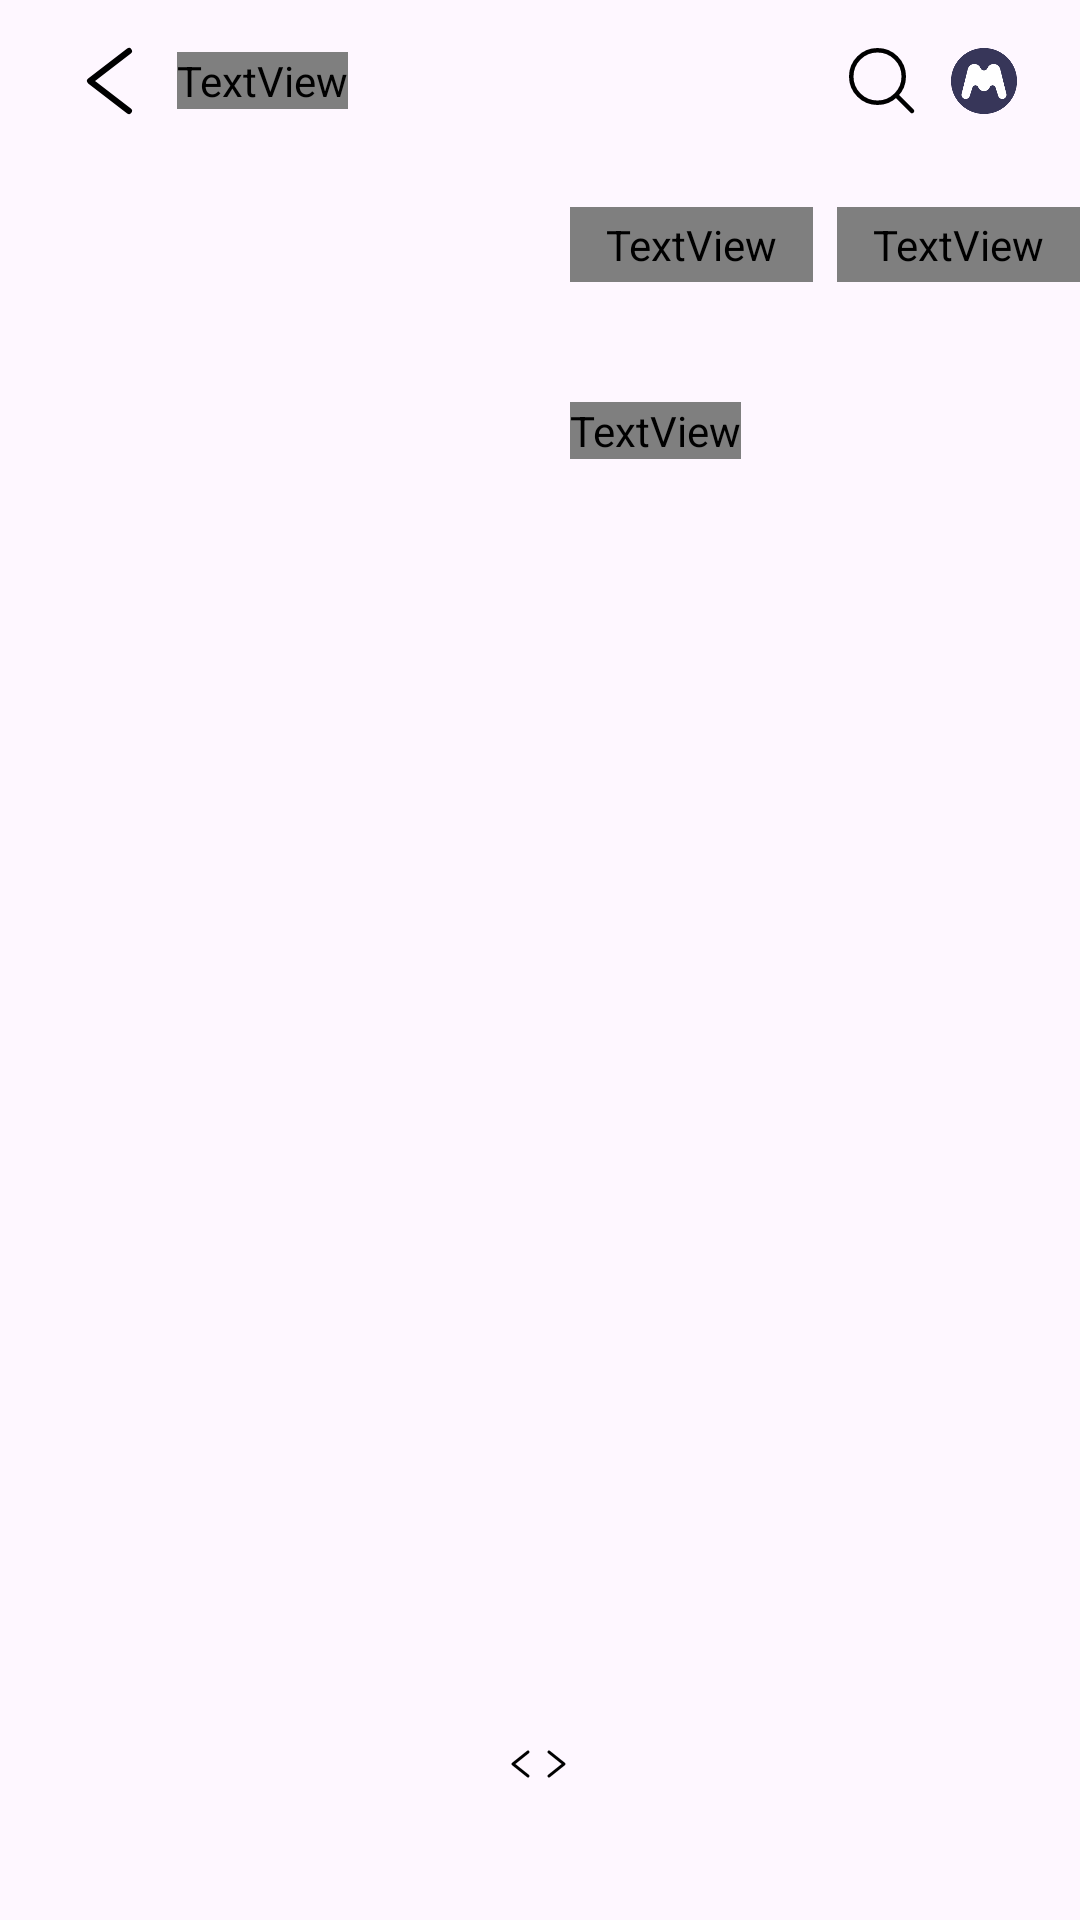

This screen was rendered from an Android layout file. Write that file and the resources it references.
<!-- AndroidManifest.xml: application theme Theme.MOE -->
<!-- res/layout/fragment_record.xml -->
<?xml version="1.0" encoding="utf-8"?>
<androidx.constraintlayout.widget.ConstraintLayout xmlns:android="http://schemas.android.com/apk/res/android"
    xmlns:tools="http://schemas.android.com/tools"
    android:layout_width="match_parent"
    android:layout_height="match_parent"
    xmlns:app="http://schemas.android.com/apk/res-auto"
    android:id="@+id/record_frm"
    tools:context=".detail.record.ui.RecordFragment">

    <LinearLayout
        android:id="@+id/top_ll"
        android:layout_width="match_parent"
        android:layout_height="wrap_content"
        android:orientation="horizontal"
        android:gravity="center_vertical"
        android:paddingStart="25dp"
        android:paddingEnd="20dp"
        android:paddingTop="15dp"
        android:paddingBottom="15dp"
        app:layout_constraintTop_toTopOf="parent"
        app:layout_constraintStart_toStartOf="parent"
        tools:ignore="UseCompoundDrawables">

        <ImageView
            android:id="@+id/back_btn"
            android:layout_width="wrap_content"
            android:layout_height="wrap_content"
            android:src="@drawable/search_left_arrow"
            android:contentDescription="@string/detail_back_btn"/>
        <TextView
            android:layout_width="wrap_content"
            android:layout_height="wrap_content"
            android:layout_marginStart="10dp"
            android:text="기록하기"
            android:textColor="@color/black"
            android:textSize="18sp"
            android:letterSpacing="0.018"
            android:fontFamily="@font/freesentation_8extrabold"/>

        <Space
            android:layout_width="0dp"
            android:layout_height="0dp"
            android:layout_weight="1"/>

        <ImageView
            android:id="@+id/searchIcon"
            android:layout_width="24dp"
            android:layout_height="24dp"
            android:src="@drawable/search_search"
            android:contentDescription="@string/searchIcon"/>

        <ImageView
            android:id="@+id/profileIcon"
            android:layout_width="24dp"
            android:layout_height="24dp"
            android:src="@drawable/profile"
            android:layout_marginStart="10dp"/>

    </LinearLayout>

    <TextView
        android:id="@+id/latest"
        android:layout_width="wrap_content"
        android:layout_height="wrap_content"
        android:text="최신순"
        android:textColor="@color/white"
        android:textSize="14sp"
        android:fontFamily="@font/freesentation_6semibold"
        android:lineHeight="21dp"
        android:layout_marginTop="15dp"
        android:layout_marginStart="10dp"
        android:paddingHorizontal="12dp"
        android:paddingVertical="3dp"
        android:textAlignment="center"
        app:layout_constraintTop_toBottomOf="@id/top_ll"
        app:layout_constraintStart_toStartOf="@id/record_rv"
        android:background="@drawable/record_paging_bg_selector"/>
    <TextView
        android:id="@+id/oldest"
        android:layout_width="wrap_content"
        android:layout_height="wrap_content"
        android:text="오래된 순"
        android:textColor="@color/navy"
        android:textSize="14sp"
        android:fontFamily="@font/freesentation_6semibold"
        android:lineHeight="21dp"
        android:layout_marginStart="8dp"
        android:layout_marginTop="15dp"
        android:paddingHorizontal="12dp"
        android:paddingVertical="3dp"
        android:textAlignment="center"
        app:layout_constraintTop_toBottomOf="@id/top_ll"
        app:layout_constraintStart_toEndOf="@id/latest"
        android:background="@drawable/record_paging_bg_selector"/>
    <TextView
        android:id="@+id/phrase_tv"
        android:layout_width="wrap_content"
        android:layout_height="wrap_content"
        android:text="사진을 추가하여 소중한 추억을 기록해 보세요!"
        android:textSize="12sp"
        android:textColor="@color/grey_300"
        android:fontFamily="@font/freesentation_6semibold"
        android:lineHeight="18dp"
        android:layout_marginTop="40dp"
        android:layout_marginStart="10dp"
        app:layout_constraintTop_toBottomOf="@+id/latest"
        app:layout_constraintStart_toStartOf="@id/record_rv"/>

    <androidx.recyclerview.widget.RecyclerView
        android:id="@+id/record_rv"
        android:layout_width="wrap_content"
        android:layout_height="wrap_content"
        tools:listitem="@layout/searched_item"
        app:layoutManager="androidx.recyclerview.widget.GridLayoutManager"
        tools:itemCount="2"
        android:layout_marginTop="22dp"
        app:layout_constraintTop_toBottomOf="@id/phrase_tv"
        app:layout_constraintStart_toStartOf="parent"
        app:layout_constraintEnd_toEndOf="parent"/>

    <LinearLayout
        android:id="@+id/pagination_ll"
        android:layout_width="wrap_content"
        android:layout_height="wrap_content"
        android:orientation="horizontal"
        android:layout_marginBottom="46dp"
        android:gravity="center_vertical"
        app:layout_constraintBottom_toBottomOf="parent"
        app:layout_constraintStart_toStartOf="parent"
        app:layout_constraintEnd_toEndOf="parent">
        <ImageView
            android:id="@+id/page_prev_btn"
            android:layout_width="wrap_content"
            android:layout_height="wrap_content"
            android:src="@drawable/search_small_left_arrow"/>
        <androidx.recyclerview.widget.RecyclerView
            android:id="@+id/page_rv"
            android:layout_width="wrap_content"
            android:layout_height="wrap_content"
            app:layoutManager="androidx.recyclerview.widget.LinearLayoutManager"
            tools:listitem="@layout/item_page"
            tools:itemCount="1"/>
        <ImageView
            android:id="@+id/page_next_btn"
            android:layout_width="wrap_content"
            android:layout_height="wrap_content"
            android:src="@drawable/search_small_right_arrow"/>
    </LinearLayout>

    <TextView
        android:id="@+id/noResult_tv"
        android:layout_width="wrap_content"
        android:layout_height="wrap_content"
        android:text="기록을 남기실려면\n티켓 사진을 첨부하셔야 합니다.\n전시회를 검색해주세요!"
        android:textSize="16sp"
        android:textColor="@color/grey_300"
        android:fontFamily="@font/freesentation_6semibold"
        android:letterSpacing="0.016"
        android:textAlignment="center"
        android:visibility="gone"
        app:layout_constraintTop_toTopOf="parent"
        app:layout_constraintBottom_toBottomOf="parent"
        app:layout_constraintStart_toStartOf="parent"
        app:layout_constraintEnd_toEndOf="parent"/>
    <ProgressBar
        android:id="@+id/recordPb"
        android:layout_width="18dp"
        android:layout_height="18dp"
        android:visibility="gone"
        app:layout_constraintTop_toTopOf="parent"
        app:layout_constraintStart_toStartOf="parent"
        app:layout_constraintBottom_toBottomOf="parent"
        app:layout_constraintEnd_toEndOf="parent"/>


</androidx.constraintlayout.widget.ConstraintLayout>
<!-- res/layout/searched_item.xml (included above) -->
<?xml version="1.0" encoding="utf-8"?>
<androidx.constraintlayout.widget.ConstraintLayout xmlns:android="http://schemas.android.com/apk/res/android"
    xmlns:app="http://schemas.android.com/apk/res-auto"
    xmlns:tools="http://schemas.android.com/tools"
    android:id="@+id/search_item_cl"
    android:layout_width="wrap_content"
    android:layout_height="wrap_content"
    android:layout_marginStart="10dp"
    android:layout_marginEnd="10dp"
    android:layout_marginBottom="5.5dp">

    <androidx.cardview.widget.CardView
        android:id="@+id/photo"
        android:layout_width="145dp"
        android:layout_height="130dp"
        app:cardCornerRadius="15dp"
        app:cardElevation="0dp"
        app:layout_constraintTop_toTopOf="parent"
        app:layout_constraintStart_toStartOf="parent">
        <ImageView
            android:id="@+id/image"
            android:layout_width="wrap_content"
            android:layout_height="wrap_content"
            android:contentDescription="TODO"
            android:src="@drawable/detail_image"
            android:scaleType="centerCrop"/>
    </androidx.cardview.widget.CardView>


    <TextView
        android:id="@+id/item_title"
        android:layout_width="120dp"
        android:layout_height="wrap_content"
        app:layout_constraintTop_toBottomOf="@id/photo"
        app:layout_constraintStart_toStartOf="parent"
        android:text="노래하는 몸짓"
        android:textColor="@color/black"
        android:textSize="13sp"
        android:lineHeight="19.5sp"
        android:fontFamily="@font/freesentation_6semibold"
        android:ellipsize="end"
        android:maxLines="1"
        android:singleLine="true"
        android:layout_marginTop="5.5dp"/>
    <ImageView
        android:id="@+id/favorite_iv"
        android:layout_width="wrap_content"
        android:layout_height="wrap_content"
        android:contentDescription="@string/search_like_btn"
        android:src="@drawable/search_heart"
        app:layout_constraintTop_toTopOf="@id/item_title"
        app:layout_constraintBottom_toBottomOf="@id/item_title"
        app:layout_constraintEnd_toEndOf="parent"
        android:layout_marginEnd="6dp"/>

    <TextView
        android:id="@+id/time"
        android:layout_width="wrap_content"
        android:layout_height="wrap_content"
        app:layout_constraintTop_toBottomOf="@id/item_title"
        app:layout_constraintStart_toStartOf="parent"
        android:text="2024.05.01 ~ 2024.06.30"
        android:textSize="10sp"
        android:textStyle="bold"
        android:lineHeight="15sp"
        android:fontFamily="@font/freesentation_3light"
        tools:ignore="SmallSp" />
</androidx.constraintlayout.widget.ConstraintLayout>
<!-- res/layout/item_page.xml (included above) -->
<?xml version="1.0" encoding="utf-8"?>
<androidx.constraintlayout.widget.ConstraintLayout xmlns:android="http://schemas.android.com/apk/res/android"
    android:id="@+id/index"
    android:layout_width="wrap_content"
    android:layout_height="wrap_content"
    xmlns:app="http://schemas.android.com/apk/res-auto">
    <ImageView
        android:id="@+id/page_bg"
        android:layout_width="56dp"
        android:layout_height="27dp"
        android:src="@drawable/page_tab_selector"
        app:layout_constraintTop_toTopOf="@id/page_tv"
        app:layout_constraintEnd_toEndOf="@id/page_tv"
        app:layout_constraintBottom_toBottomOf="@id/page_tv"
        app:layout_constraintStart_toStartOf="@id/page_tv"/>
    <TextView
        android:id="@+id/page_tv"
        android:layout_width="wrap_content"
        android:layout_height="wrap_content"
        android:text="1"
        android:textSize="14sp"
        android:textColor="@color/black"
        android:fontFamily="@font/freesentation_7bold"
        android:lineHeight="21sp"
        app:layout_constraintTop_toTopOf="parent"
        app:layout_constraintStart_toStartOf="parent"
        app:layout_constraintBottom_toBottomOf="parent"
        app:layout_constraintEnd_toEndOf="parent"/>


</androidx.constraintlayout.widget.ConstraintLayout>
<!-- resources referenced by this layout -->
<resources>
  <color name="black">#FF000000</color>
  <color name="grey_300">#707070</color>
  <color name="navy">#373659</color>
  <color name="white">#FFFFFFFF</color>
  <!-- drawable page_tab_selector (drawable) -->
  <?xml version="1.0" encoding="utf-8"?>
  <selector xmlns:android="http://schemas.android.com/apk/res/android">
      <item
          android:drawable="@drawable/page_bg_selected"
          android:state_selected="true"/>
      <item
          android:drawable="@drawable/page_bg"
          android:state_selected="false"/>
  </selector>
  <!-- drawable record_paging_bg_selector (drawable) -->
  <?xml version="1.0" encoding="utf-8"?>
  <selector xmlns:android="http://schemas.android.com/apk/res/android">
      <item
          android:drawable="@drawable/record_paging_bg_selected"
          android:state_selected="true"/>
      <item
          android:drawable="@drawable/record_paging_bg"
          android:state_selected="false"/>
  </selector>
  <!-- drawable search_left_arrow (drawable) -->
  <vector xmlns:android="http://schemas.android.com/apk/res/android"
      android:width="24dp"
      android:height="24dp"
      android:viewportWidth="24"
      android:viewportHeight="24">
    <path
        android:pathData="M18,2L5,12L18,22"
        android:strokeLineJoin="round"
        android:strokeWidth="2"
        android:fillColor="#00000000"
        android:strokeColor="#000000"
        android:strokeLineCap="round"/>
  </vector>
  <!-- drawable search_small_left_arrow (drawable) -->
  <vector xmlns:android="http://schemas.android.com/apk/res/android"
      android:width="12dp"
      android:height="12dp"
      android:viewportWidth="12"
      android:viewportHeight="12">
    <path
        android:strokeWidth="1"
        android:pathData="M8,2L3,6L8,10"
        android:strokeLineJoin="round"
        android:fillColor="#00000000"
        android:strokeColor="#000000"
        android:strokeLineCap="round"/>
  </vector>
  <string name="detail_back_btn">backbtn</string>
  <string name="searchIcon">검색아이콘</string>
  <string name="search_like_btn">like_btn</string>
  <style name="Theme.MOE" parent="Base.Theme.MOE" />
  <!-- drawable page_bg_selected (drawable) -->
  <?xml version="1.0" encoding="utf-8"?>
  <shape xmlns:android="http://schemas.android.com/apk/res/android" android:shape="oval">
      <corners android:radius="15dp"/>
      <size android:height="21dp" android:width="21dp"/>
      <solid android:color="@color/lightNavy"/>
  </shape>
  <!-- drawable page_bg (drawable) -->
  <?xml version="1.0" encoding="utf-8"?>
  <shape xmlns:android="http://schemas.android.com/apk/res/android" android:shape="oval">
      <corners android:radius="15dp"/>
      <size android:height="21dp" android:width="21dp"/>
      <solid android:color="@color/white"/>
  </shape>
  <!-- drawable record_paging_bg_selected (drawable) -->
  <?xml version="1.0" encoding="utf-8"?>
  <shape xmlns:android="http://schemas.android.com/apk/res/android" android:shape="rectangle">
      <corners android:radius="50dp"/>
      <solid android:color="@color/navy"/>
      <stroke android:width="1.5dp" android:color="@color/navy"/>
  </shape>
  <!-- drawable record_paging_bg (drawable) -->
  <?xml version="1.0" encoding="utf-8"?>
  <shape xmlns:android="http://schemas.android.com/apk/res/android" android:shape="rectangle">
      <corners android:radius="50dp"/>
      <solid android:color="@color/white"/>
      <stroke android:width="1.5dp" android:color="@color/navy"/>
  </shape>
  <style name="Base.Theme.MOE" parent="Theme.Material3.DayNight.NoActionBar">
  
          <item name="android:elevation">0dp</item>
      </style>
  <color name="lightNavy">#727191</color>
</resources>
